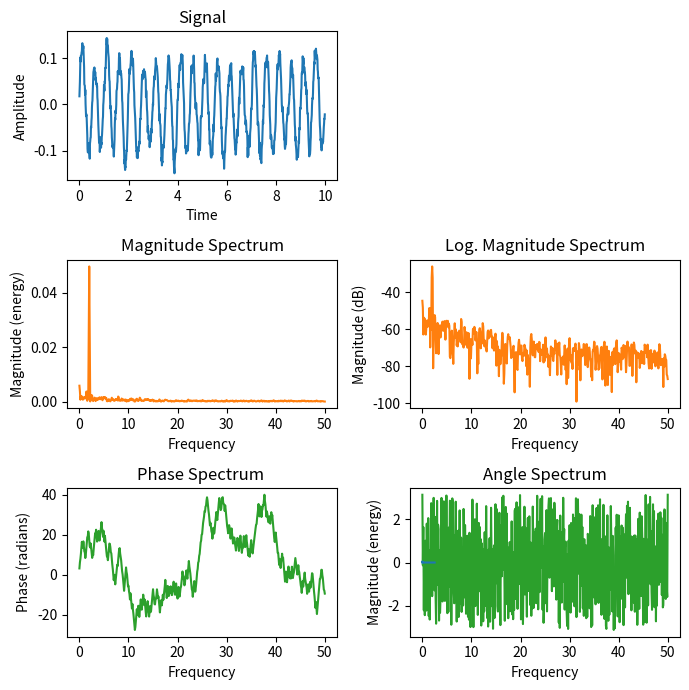

Source code (Python):
import matplotlib.pyplot as plt
import numpy as np


np.random.seed(0)

dt = 0.01  # sampling interval
Fs = 1 / dt  # sampling frequency
t = np.arange(0, 10, dt)

# generate noise:
nse = np.random.randn(len(t))
r = np.exp(-t / 0.05)
cnse = np.convolve(nse, r) * dt
cnse = cnse[:len(t)]

s = 0.1 * np.sin(4 * np.pi * t) + cnse  # the signal

fig, axs = plt.subplots(nrows=3, ncols=2, figsize=(7, 7))

# plot time signal:
axs[0, 0].set_title("Signal")
axs[0, 0].plot(t, s, color='C0')
axs[0, 0].set_xlabel("Time")
axs[0, 0].set_ylabel("Amplitude")

# plot different spectrum types:
axs[1, 0].set_title("Magnitude Spectrum")
axs[1, 0].magnitude_spectrum(s, Fs=Fs, color='C1')

axs[1, 1].set_title("Log. Magnitude Spectrum")
axs[1, 1].magnitude_spectrum(s, Fs=Fs, scale='dB', color='C1')

axs[2, 0].set_title("Phase Spectrum ")
axs[2, 0].phase_spectrum(s, Fs=Fs, color='C2')

axs[2, 1].set_title("Angle Spectrum")
axs[2, 1].angle_spectrum(s, Fs=Fs, color='C2')

axs[0, 1].remove()  # don't display empty ax

fig.tight_layout()
# plt.show()
# print(max(cnse))
magspec = plt.magnitude_spectrum(s, t)
print(max(magspec[0]))
print(max(magspec[1]))
